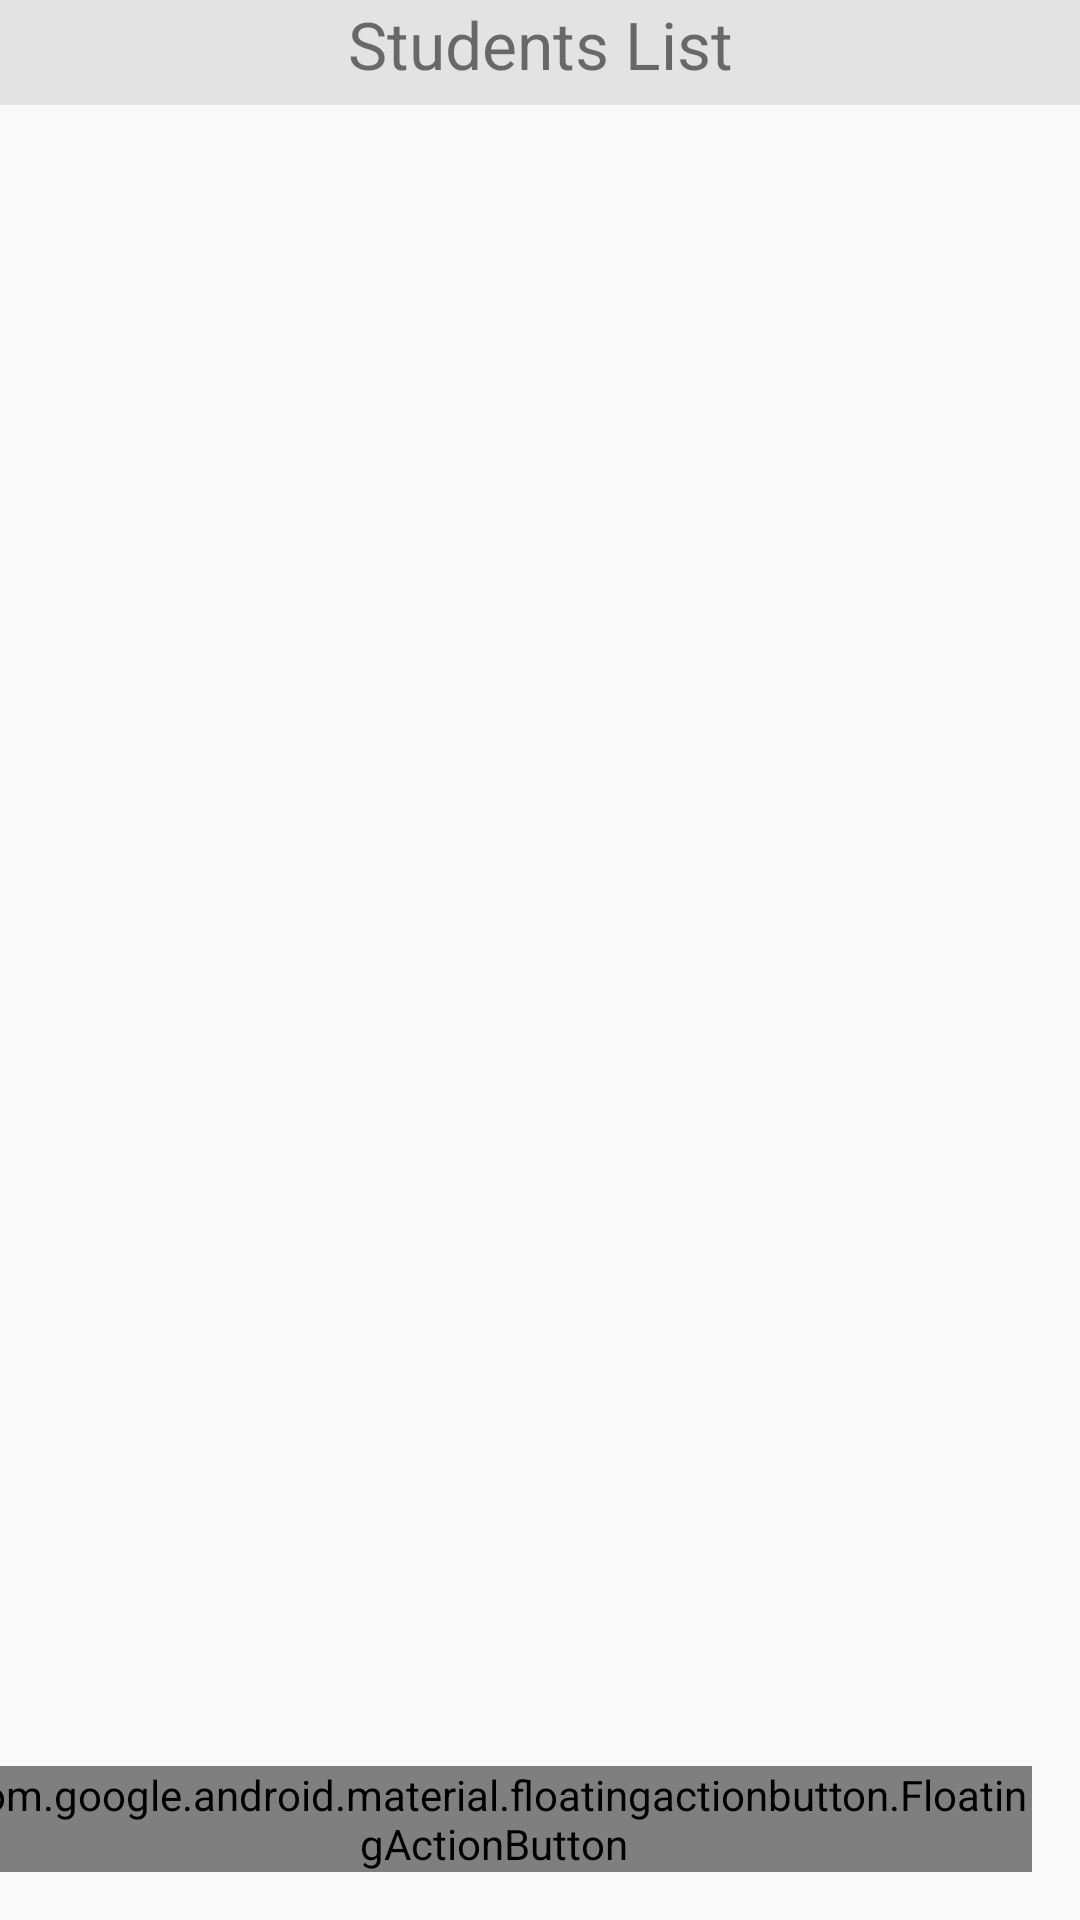

This screen was rendered from an Android layout file. Write that file and the resources it references.
<!-- AndroidManifest.xml: application theme Theme.StudentsApp -->
<!-- res/layout/activity_students_list.xml -->
<?xml version="1.0" encoding="utf-8"?>
<androidx.constraintlayout.widget.ConstraintLayout xmlns:android="http://schemas.android.com/apk/res/android"
  xmlns:app="http://schemas.android.com/apk/res-auto"
  xmlns:tools="http://schemas.android.com/tools"
  android:id="@+id/studentsListActivity"
  android:layout_width="match_parent"
  android:layout_height="match_parent"
  tools:context=".StudentsListActivity">

  <TextView
    android:id="@+id/textView"
    android:layout_width="0dp"
    android:layout_height="35dp"
    android:background="#e3e3e3"
    android:text="Students List"
    android:textAlignment="center"
    android:textSize="22sp"
    app:layout_constraintEnd_toEndOf="parent"
    app:layout_constraintStart_toStartOf="parent"
    app:layout_constraintTop_toTopOf="parent" />

  <androidx.recyclerview.widget.RecyclerView
    android:id="@+id/studentsList"
    android:layout_width="0dp"
    android:layout_height="0dp"
    android:padding="8dp"
    app:layout_constraintBottom_toBottomOf="parent"
    app:layout_constraintEnd_toEndOf="parent"
    app:layout_constraintStart_toStartOf="parent"
    app:layout_constraintTop_toBottomOf="@+id/textView" />

  <com.google.android.material.floatingactionbutton.FloatingActionButton
    android:id="@+id/addStudentFab"
    android:layout_width="wrap_content"
    android:layout_height="wrap_content"
    android:layout_margin="16dp"
    android:src="@android:drawable/ic_input_add"
    app:layout_constraintBottom_toBottomOf="parent"
    app:layout_constraintEnd_toEndOf="parent" />

</androidx.constraintlayout.widget.ConstraintLayout>
<!-- resources referenced by this layout -->
<resources>
  <style name="Theme.StudentsApp" parent="android:Theme.Material.Light.NoActionBar" />
</resources>
